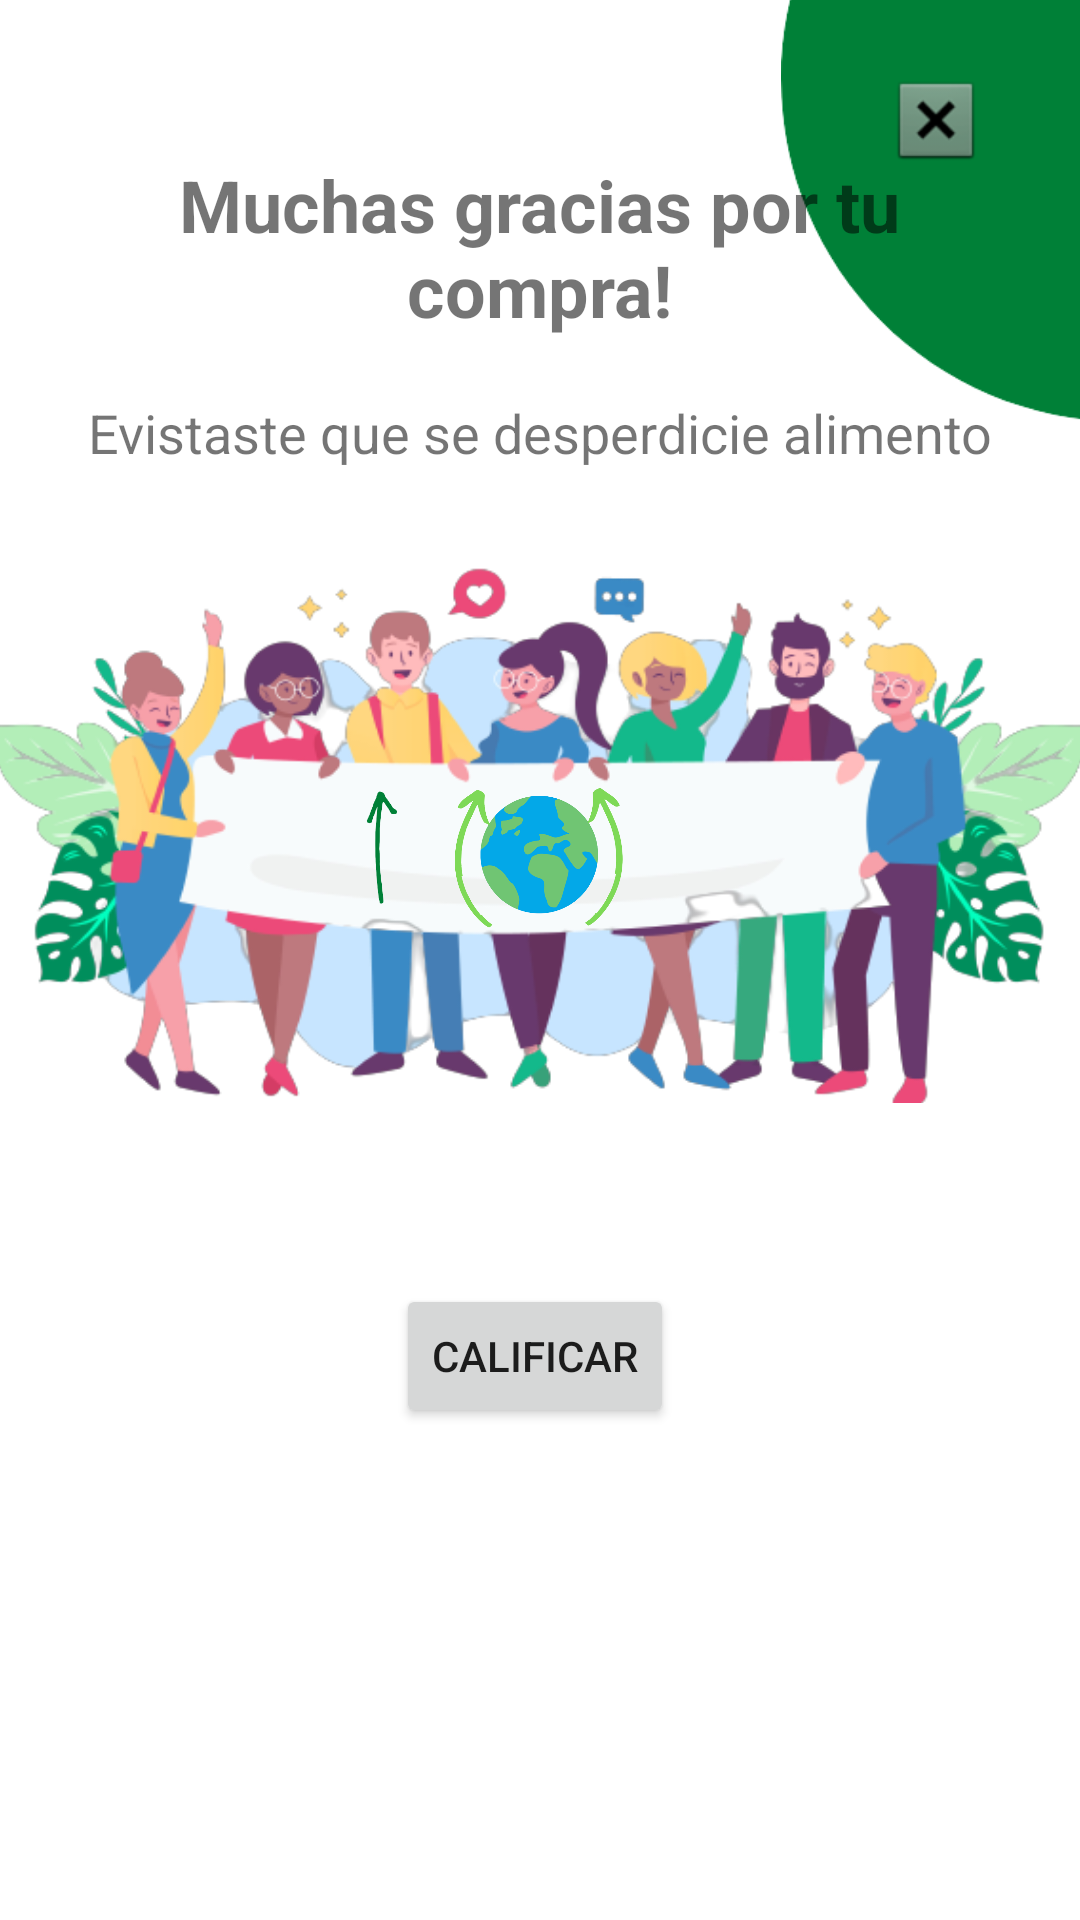

Write the Android layout XML for this screen, with the resource values it uses.
<!-- AndroidManifest.xml: application theme Theme.TP_FINAL -->
<!-- res/layout/activity_pop_up_finalpedido.xml -->
<?xml version="1.0" encoding="utf-8"?>
<androidx.constraintlayout.widget.ConstraintLayout xmlns:android="http://schemas.android.com/apk/res/android"
    xmlns:app="http://schemas.android.com/apk/res-auto"
    xmlns:tools="http://schemas.android.com/tools"
    android:layout_width="match_parent"
    android:layout_height="match_parent"
    tools:context=".PopUpFinalpedido">

    <ImageView
        android:id="@+id/imageView19"
        android:layout_width="180dp"
        android:layout_height="215dp"
        android:layout_marginStart="24dp"
        android:layout_marginTop="164dp"
        android:alpha="0.4"
        app:layout_constraintStart_toStartOf="parent"
        app:layout_constraintTop_toTopOf="parent"
        app:srcCompat="@drawable/radius" />

    <ImageView
        android:id="@+id/imageView21"
        android:layout_width="180dp"
        android:layout_height="215dp"
        android:layout_marginStart="320dp"
        android:layout_marginTop="244dp"
        android:alpha="0.9"
        app:layout_constraintStart_toStartOf="parent"
        app:layout_constraintTop_toTopOf="parent"
        app:srcCompat="@drawable/radius" />

    <ImageView
        android:id="@+id/imageView20"
        android:layout_width="242dp"
        android:layout_height="265dp"
        android:layout_marginStart="125dp"
        android:layout_marginTop="-100dp"
        app:layout_constraintStart_toEndOf="@+id/imageView18"
        app:layout_constraintTop_toTopOf="parent"
        app:srcCompat="@drawable/circle2" />

    <ImageButton
        android:id="@+id/imageButton3"
        android:layout_width="wrap_content"
        android:layout_height="wrap_content"
        android:layout_marginStart="288dp"
        android:layout_marginTop="16dp"
        android:background="#0000"
        android:foregroundGravity="right"
        android:minWidth="48dp"
        android:minHeight="48dp"
        app:layout_constraintStart_toStartOf="parent"
        app:layout_constraintTop_toTopOf="parent"
        app:srcCompat="@android:drawable/btn_dialog"/>

    <ImageView
        android:id="@+id/imageView18"
        android:layout_width="205dp"
        android:layout_height="235dp"
        android:layout_marginStart="-70dp"
        android:layout_marginTop="-100dp"
        android:alpha="0.8"
        app:layout_constraintStart_toStartOf="parent"
        app:layout_constraintTop_toTopOf="parent"
        app:srcCompat="@drawable/radius" />

    <Button
        android:id="@+id/button2"
        android:layout_width="wrap_content"
        android:layout_height="wrap_content"
        android:layout_marginTop="428dp"
        android:onClick="ClickRate"
        android:text="Calificar"
        app:layout_constraintEnd_toEndOf="parent"
        app:layout_constraintHorizontal_bias="0.494"
        app:layout_constraintStart_toStartOf="parent"
        app:layout_constraintTop_toTopOf="parent" />

    <TextView
        android:id="@+id/textView"
        android:layout_width="326dp"
        android:layout_height="80dp"
        android:layout_marginTop="52dp"
        android:text="Muchas gracias por tu compra!"
        android:background="@android:color/transparent"
        android:textAlignment="center"
        android:textSize="24sp"
        android:textStyle="bold"
        app:layout_constraintEnd_toEndOf="parent"
        app:layout_constraintHorizontal_bias="0.494"
        app:layout_constraintStart_toStartOf="parent"
        app:layout_constraintTop_toTopOf="parent" />

    <TextView
        android:id="@+id/textView2"
        android:layout_width="wrap_content"
        android:layout_height="wrap_content"
        android:text="Evistaste que se desperdicie alimento"
        android:background="@android:color/transparent"
        android:textSize="18sp"
        app:layout_constraintEnd_toEndOf="parent"
        app:layout_constraintStart_toStartOf="parent"
        app:layout_constraintTop_toBottomOf="@+id/textView" />

    <ImageView
        android:id="@+id/imageView22"
        android:layout_width="388dp"
        android:layout_height="267dp"
        android:layout_marginTop="8dp"
        android:background="@android:color/transparent"
        app:layout_constraintEnd_toEndOf="parent"
        app:layout_constraintStart_toStartOf="parent"
        app:layout_constraintTop_toBottomOf="@+id/imageView18"
        app:srcCompat="@drawable/thanks" />

    <ImageView
        android:id="@+id/imageView23"
        android:layout_width="64dp"
        android:layout_height="51dp"
        android:layout_marginTop="104dp"
        android:background="@android:color/transparent"
        app:layout_constraintEnd_toEndOf="parent"
        app:layout_constraintStart_toStartOf="parent"
        app:layout_constraintTop_toBottomOf="@+id/textView2"
        app:srcCompat="@drawable/word" />

    <ImageView
        android:id="@+id/imageView24"
        android:layout_width="74dp"
        android:layout_height="117dp"
        android:layout_marginTop="224dp"
        android:background="@android:color/transparent"
        app:layout_constraintEnd_toEndOf="parent"
        app:layout_constraintHorizontal_bias="0.32"
        app:layout_constraintStart_toStartOf="parent"
        app:layout_constraintTop_toTopOf="parent"
        app:srcCompat="@drawable/arrow" />
</androidx.constraintlayout.widget.ConstraintLayout>
<!-- resources referenced by this layout -->
<resources>
  <!-- drawable arrow: png bitmap (drawable, 10074 bytes) -->
  <!-- drawable circle2: png bitmap (drawable-v24, 18559 bytes) -->
  <!-- drawable thanks: png bitmap (drawable, 124334 bytes) -->
  <!-- drawable word: png bitmap (drawable, 64479 bytes) -->
  <style name="Theme.TP_FINAL" parent="Theme.MaterialComponents.DayNight.NoActionBar">
          
          <item name="colorPrimary">@color/Primary</item>
          <item name="colorPrimaryVariant">@color/Secondary</item>
          <item name="colorOnPrimary">@color/white</item>
          
          <item name="colorSecondary">#6CB615</item>
          <item name="colorSecondaryVariant">@color/teal_700</item>
          <item name="colorOnSecondary">@color/black</item>
          
          <item name="android:statusBarColor" tools:targetApi="l">?attr/colorPrimaryVariant</item>
          
      </style>
  <color name="Primary">#4CAF50</color>
  <color name="Secondary">#8BC34A</color>
  <color name="white">#FFFFFFFF</color>
  <color name="teal_700">#FF018786</color>
  <color name="black">#FF000000</color>
</resources>
